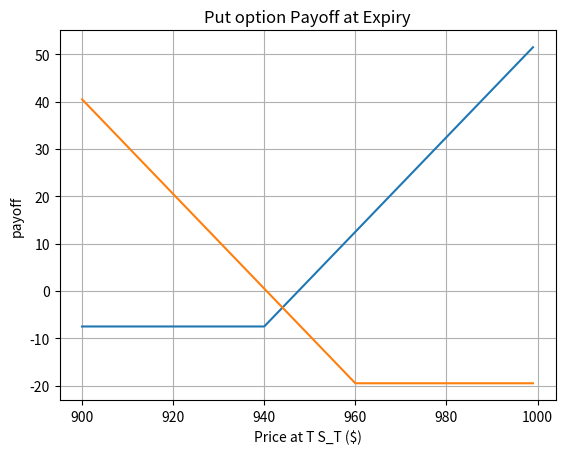

The script that saved this image:
from matplotlib import pyplot as plt
from pylab import *


price = np.arange(900,1000,1)
strike = 940
premium = 7.5
payoff = [max(-premium, i - strike-premium) for i in price]

plt.plot(price, payoff)
plt.xlabel('Price at T S_T ($)')
plt.ylabel('payoff')
plt.title('Call option Payoff at Expiry')
plt.grid(True)

price = np.arange(900,1000,1)
strike = 960
premium = 19.5
payoff = [max(-premium, strike - i -premium) for i in price]

plt.plot(price, payoff)
plt.xlabel('Price at T S_T ($)')
plt.ylabel('payoff')
plt.title('Put option Payoff at Expiry')
plt.grid(True)

plt.show()
